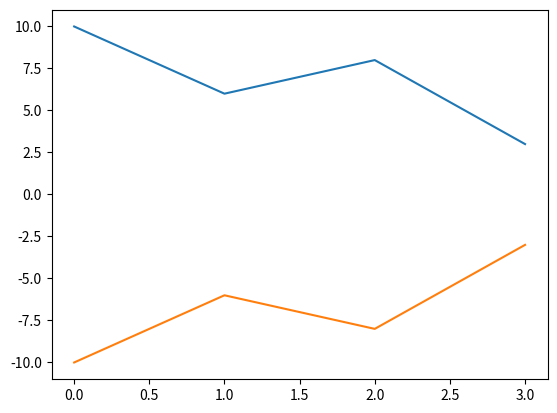

This figure's Python source:
import numpy as np
from matplotlib import pyplot as plt

X = np.array([10,6,8,3])

y = np.diff(np.pad(X,[1,0],  mode="constant", constant_values=0))

plt.plot(X)
plt.plot(0-X)
# plt.plot(0-y)
plt.show()


# numbers = np.array([10,8,14,9,17])

# print(np.pad(numbers, [3, 5], mode="constant", constant_values=[2,4]))
# print(np.pad(numbers, [3, 5], mode="edge"))
# print(np.pad(numbers, [3, 5], mode="reflect"))
# print(np.pad(numbers, [3, 9], mode="linear_ramp"))

# plt.plot(np.pad(numbers, [3, 9], mode="linear_ramp"))
# plt.show()